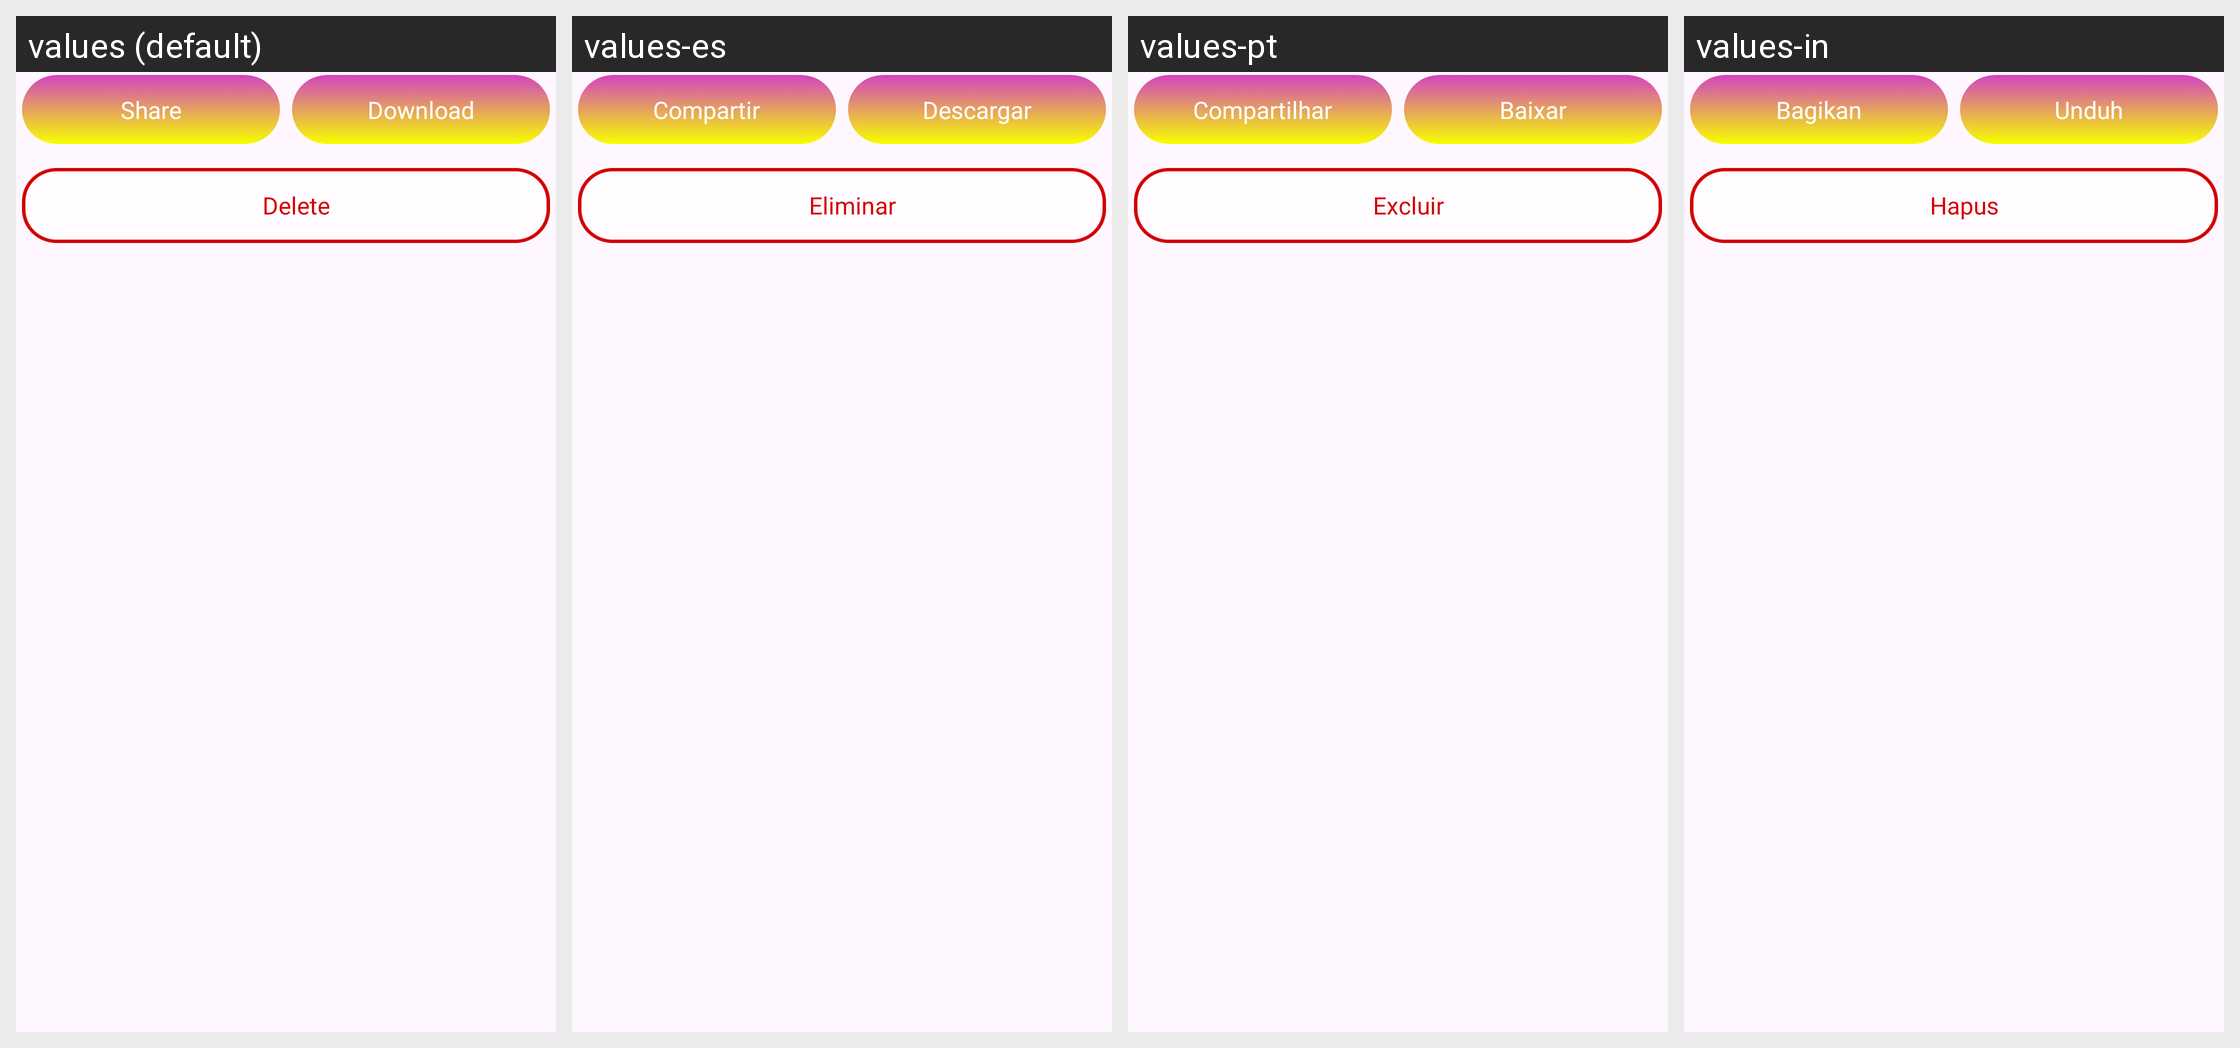

For this localized Android screen grid, give each drawn string resource with its value in every locale shown.
Android screen res/layout/layout_bottom_view.xml rendered under 4 locales, left to right: values (default), values-es, values-pt, values-in. Device: Nexus 5 (rendered at 1080×1920; each locale shown at half size, 540×960, under a caption strip naming it); theme Theme.BaseProject.
Other locales in the repository, not shown: values-de, values-fr, values-hi.
Strings drawn on this screen, with the default value and each locale's value (text and hints the layout hard-codes, and strings that could not be matched under every locale, appear in the picture but are not listed):

share
  values: Share
  values-es: Compartir
  values-pt: Compartilhar
  values-in: Bagikan

download
  values: Download
  values-es: Descargar
  values-pt: Baixar
  values-in: Unduh

delete
  values: Delete
  values-es: Eliminar
  values-pt: Excluir
  values-in: Hapus
